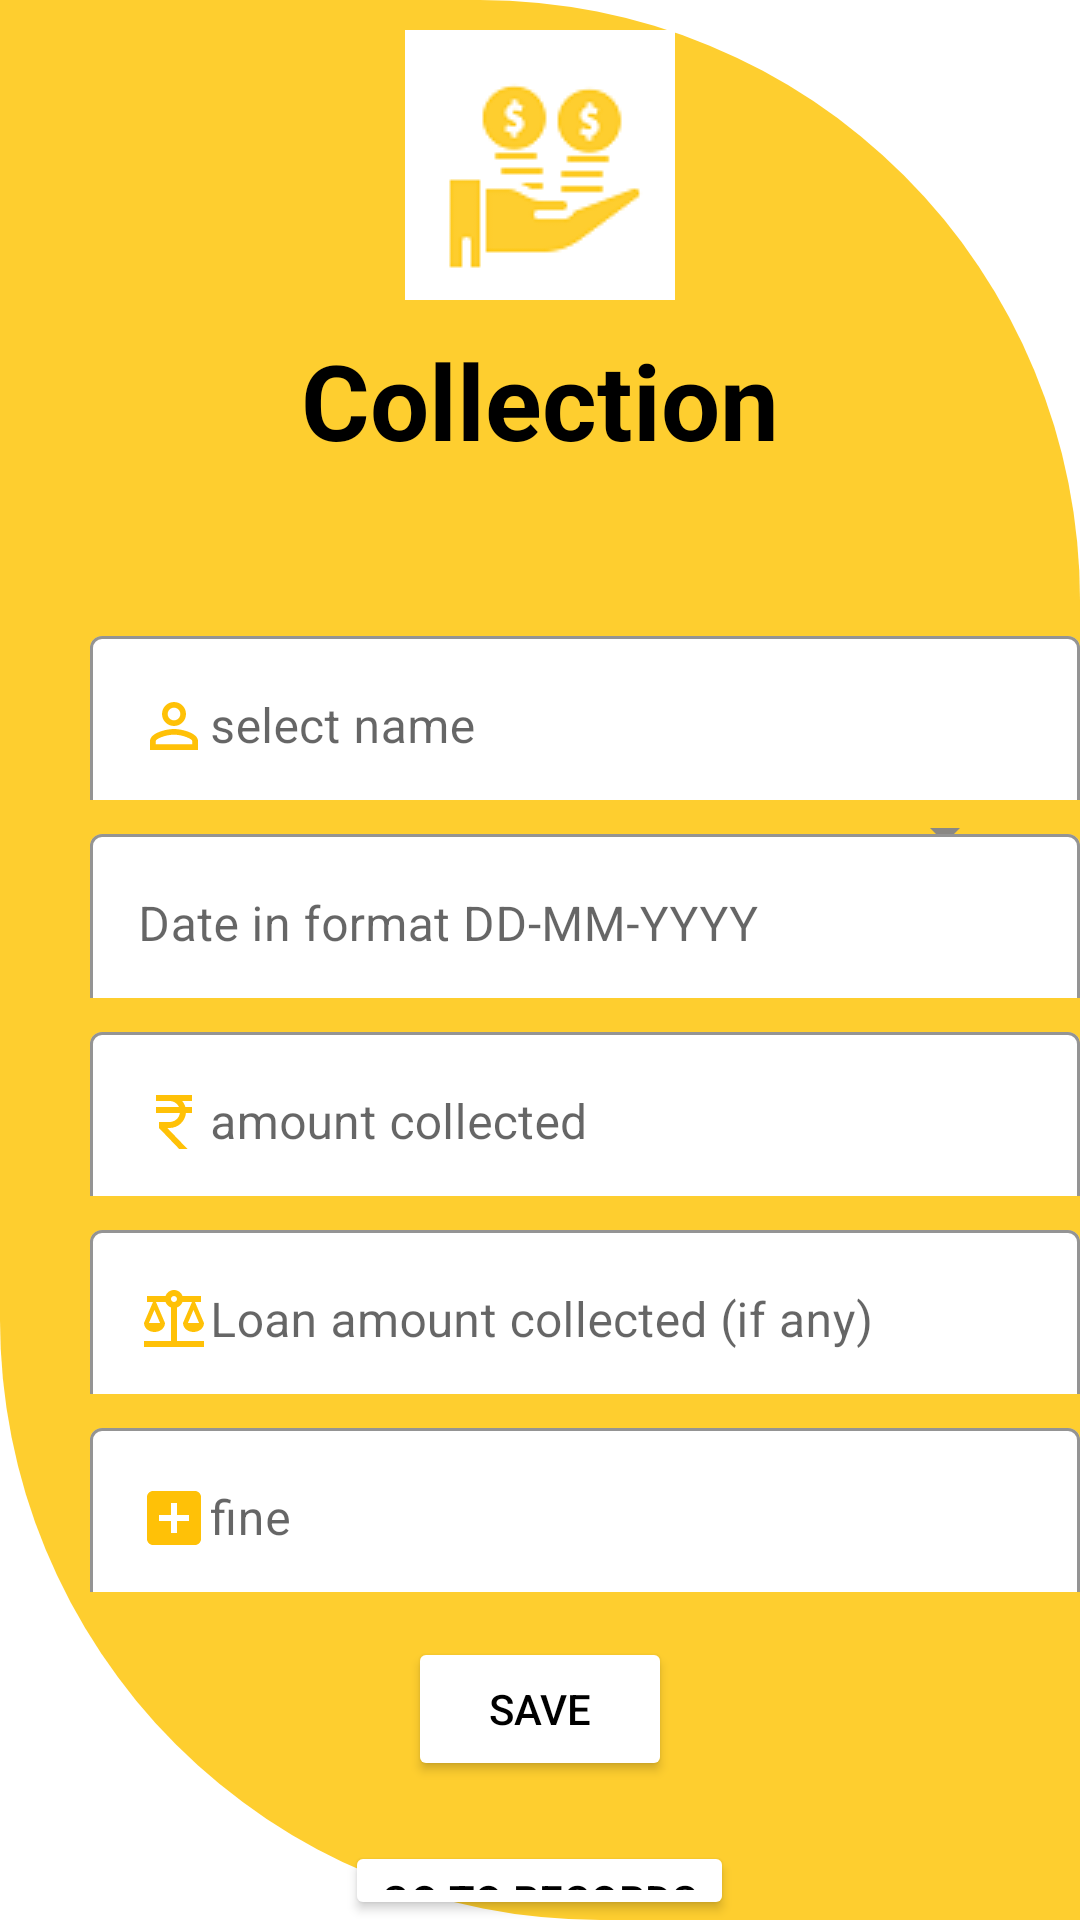

The Android layout XML behind this screen, and the referenced resources:
<!-- AndroidManifest.xml: application theme Theme.PblApp -->
<!-- res/layout/activity_member_collection.xml -->
<?xml version="1.0" encoding="utf-8"?>
<androidx.constraintlayout.widget.ConstraintLayout xmlns:android="http://schemas.android.com/apk/res/android"
    xmlns:app="http://schemas.android.com/apk/res-auto"
    xmlns:tools="http://schemas.android.com/tools"
    android:layout_width="match_parent"
    android:layout_height="match_parent"
    tools:context=".MemberCollection">
    <RelativeLayout
        android:layout_width="match_parent"
        android:layout_height="match_parent"

        android:background="@drawable/design"

        tools:ignore="MissingConstraints">

        <TextView
            android:id="@+id/collect"
            android:layout_width="match_parent"
            android:layout_height="wrap_content"
            android:layout_marginStart="50dp"
            android:layout_marginTop="10dp"
            android:layout_marginEnd="50dp"
            android:layout_marginBottom="50dp"
            android:drawableTop="@drawable/coincollecting"
            android:drawablePadding="10dp"
            android:gravity="center"
            android:text="@string/colltext1"
            android:textColor="@color/black"
            android:textSize="35sp"
            android:textStyle="bold" />

        <com.google.android.material.textfield.TextInputLayout
            android:layout_width="350dp"
            android:layout_height="60dp"
            android:id="@+id/ced"
            android:layout_below="@id/collect"
            android:layout_marginStart="30dp"
            app:boxBackgroundColor="@color/white"
            android:layout_gravity="center"
            style="@style/Widget.MaterialComponents.TextInputLayout.OutlinedBox"
            app:boxStrokeColor="#000000"
            android:hint="@string/rmememtxt2"
            android:layout_marginBottom="6dp"
            app:hintTextColor="@color/black"

            >

            <com.google.android.material.textfield.TextInputEditText
                android:layout_width="match_parent"
                android:layout_height="60dp"
                android:drawableLeft="@drawable/username"
                android:inputType="text" />

        </com.google.android.material.textfield.TextInputLayout>

        <Spinner
            android:id="@+id/spinner"
            android:layout_width="70dp"
            android:layout_height="60dp"
            android:layout_alignBaseline="@id/ced"
            android:layout_alignParentRight="true"
            android:layout_marginEnd="21dp"
            android:backgroundTint="@color/hint"
            android:name="spinner" />

        <com.google.android.material.textfield.TextInputLayout
            android:layout_width="350dp"
            android:layout_height="60dp"
            android:id="@+id/collectionDate"
            android:layout_below="@id/ced"
            android:layout_marginStart="30dp"
            app:boxBackgroundColor="@color/white"
            android:layout_marginBottom="6dp"
            android:layout_gravity="center"
            style="@style/Widget.MaterialComponents.TextInputLayout.OutlinedBox"
            app:boxStrokeColor="#000000"
            android:hint="@string/colltext7"

            app:hintTextColor="@color/black"

            >
            <com.google.android.material.textfield.TextInputEditText
                android:layout_width="match_parent"
                android:layout_height="60dp"
                android:drawableLeft="@drawable/calender"
                android:inputType="text"
                />

        </com.google.android.material.textfield.TextInputLayout>


        <com.google.android.material.textfield.TextInputLayout
            android:layout_width="350dp"
            android:layout_height="60dp"
            android:id="@+id/amount"
            android:layout_below="@id/collectionDate"
            android:layout_marginStart="30dp"
            app:boxBackgroundColor="@color/white"
            android:layout_gravity="center"
            style="@style/Widget.MaterialComponents.TextInputLayout.OutlinedBox"
            app:boxStrokeColor="#000000"
            android:hint="@string/colltext3"
            android:layout_marginBottom="6dp"
            app:hintTextColor="@color/black"

            >
            <com.google.android.material.textfield.TextInputEditText
                android:layout_width="match_parent"
                android:layout_height="60dp"
                android:drawableLeft="@drawable/ammount"
                android:inputType="number"
                />

        </com.google.android.material.textfield.TextInputLayout>

        <com.google.android.material.textfield.TextInputLayout
            android:layout_width="350dp"
            android:layout_height="60dp"
            android:id="@+id/amountLoan"
            android:layout_below="@id/amount"
            android:layout_marginStart="30dp"
            app:boxBackgroundColor="@color/white"
            android:layout_gravity="center"
            style="@style/Widget.MaterialComponents.TextInputLayout.OutlinedBox"
            app:boxStrokeColor="#000000"
            android:hint="@string/colltext8"
            android:layout_marginBottom="6dp"
            app:hintTextColor="@color/black"

            >
            <com.google.android.material.textfield.TextInputEditText
                android:layout_width="match_parent"
                android:layout_height="60dp"
                android:drawableLeft="@drawable/loanicon"
                android:inputType="number"
                />
        </com.google.android.material.textfield.TextInputLayout>



        <com.google.android.material.textfield.TextInputLayout
            android:layout_width="350dp"
            android:layout_height="60dp"
            android:id="@+id/fine"
            android:layout_below="@id/amountLoan"
            android:layout_marginStart="30dp"
            app:boxBackgroundColor="@color/white"
            android:layout_gravity="center"
            style="@style/Widget.MaterialComponents.TextInputLayout.OutlinedBox"
            app:boxStrokeColor="#000000"
            android:hint="@string/colltext4"
            android:layout_marginBottom="15dp"
            app:hintTextColor="@color/black"
            >
            <com.google.android.material.textfield.TextInputEditText
                android:layout_width="match_parent"
                android:layout_height="60dp"
                android:drawableLeft="@drawable/fine"
                android:inputType="number"
                />

        </com.google.android.material.textfield.TextInputLayout>


        <Button
            android:id="@+id/save"
            android:layout_width="wrap_content"
            android:layout_height="wrap_content"
            android:layout_below="@id/fine"
            android:layout_centerHorizontal="true"
            android:layout_marginTop="0dp"
            android:layout_marginBottom="20dp"
            android:backgroundTint="@color/white"
            android:text="@string/colltext5"
            android:textColor="@color/black" />
        <Button
            android:layout_width="wrap_content"
            android:layout_height="wrap_content"
            android:id="@+id/rec"
            android:layout_below="@id/save"
            android:backgroundTint="@color/white"
            android:text="@string/colltext6"
            android:textColor="@color/black"
            android:layout_centerHorizontal="true"
            />
    </RelativeLayout>

</androidx.constraintlayout.widget.ConstraintLayout>
<!-- resources referenced by this layout -->
<resources>
  <color name="black">#FF000000</color>
  <color name="hint">#8A8884</color>
  <color name="white">#FFFFFFFF</color>
  <!-- drawable ammount (drawable) -->
  <vector android:height="24dp" android:tint="#FFC107"
      android:viewportHeight="24" android:viewportWidth="24"
      android:width="24dp" xmlns:android="http://schemas.android.com/apk/res/android">
      <path android:fillColor="@android:color/white" android:pathData="M13.66,7C13.1,5.82 11.9,5 10.5,5L6,5V3h12v2l-3.26,0c0.48,0.58 0.84,1.26 1.05,2L18,7v2l-2.02,0c-0.25,2.8 -2.61,5 -5.48,5H9.77l6.73,7h-2.77L7,14v-2h3.5c1.76,0 3.22,-1.3 3.46,-3L6,9V7L13.66,7z"/>
  </vector>
  <!-- drawable coincollecting: png bitmap (drawable, 3132 bytes) -->
  <!-- drawable design (drawable) -->
  <shape xmlns:android="http://schemas.android.com/apk/res/android"
      android:shape="rectangle">
      <corners android:bottomLeftRadius="200dp"
          android:topRightRadius="200dp"
          />
      <solid android:color="#fece2f" />
  
      <padding android:left="0dp" android:top="0dp"
          android:right="0dp" android:bottom="0dp" />
  </shape>
  <!-- drawable fine (drawable) -->
  <vector android:height="24dp" android:tint="#FFC107"
      android:viewportHeight="24" android:viewportWidth="24"
      android:width="24dp" xmlns:android="http://schemas.android.com/apk/res/android">
      <path android:fillColor="@android:color/white" android:pathData="M19,3L5,3c-1.11,0 -2,0.9 -2,2v14c0,1.1 0.89,2 2,2h14c1.1,0 2,-0.9 2,-2L21,5c0,-1.1 -0.9,-2 -2,-2zM17,13h-4v4h-2v-4L7,13v-2h4L11,7h2v4h4v2z"/>
  </vector>
  <!-- drawable loanicon (drawable) -->
  <vector android:height="24dp" android:tint="#FFC107"
      android:viewportHeight="24" android:viewportWidth="24"
      android:width="24dp" xmlns:android="http://schemas.android.com/apk/res/android">
      <path android:fillColor="@android:color/white" android:pathData="M13,7.83c0.85,-0.3 1.53,-0.98 1.83,-1.83H18l-3,7c0,1.66 1.57,3 3.5,3s3.5,-1.34 3.5,-3l-3,-7h2V4h-6.17C14.42,2.83 13.31,2 12,2S9.58,2.83 9.17,4L3,4v2h2l-3,7c0,1.66 1.57,3 3.5,3S9,14.66 9,13L6,6h3.17c0.3,0.85 0.98,1.53 1.83,1.83V19H2v2h20v-2h-9V7.83zM20.37,13h-3.74l1.87,-4.36L20.37,13zM7.37,13H3.63L5.5,8.64L7.37,13zM12,6c-0.55,0 -1,-0.45 -1,-1c0,-0.55 0.45,-1 1,-1s1,0.45 1,1C13,5.55 12.55,6 12,6z"/>
  </vector>
  <!-- drawable username (drawable) -->
  <vector android:height="24dp" android:tint="#FFFFC107"
      android:viewportHeight="24" android:viewportWidth="24"
      android:width="24dp" xmlns:android="http://schemas.android.com/apk/res/android">
      <path android:fillColor="@android:color/white" android:pathData="M12,5.9c1.16,0 2.1,0.94 2.1,2.1s-0.94,2.1 -2.1,2.1S9.9,9.16 9.9,8s0.94,-2.1 2.1,-2.1m0,9c2.97,0 6.1,1.46 6.1,2.1v1.1L5.9,18.1L5.9,17c0,-0.64 3.13,-2.1 6.1,-2.1M12,4C9.79,4 8,5.79 8,8s1.79,4 4,4 4,-1.79 4,-4 -1.79,-4 -4,-4zM12,13c-2.67,0 -8,1.34 -8,4v3h16v-3c0,-2.66 -5.33,-4 -8,-4z"/>
  </vector>
  <string name="colltext1">Collection</string>
  <string name="colltext3">amount collected</string>
  <string name="colltext4">fine</string>
  <string name="colltext5">SAVE</string>
  <string name="colltext6">Go to Records</string>
  <string name="colltext7">Date in format DD-MM-YYYY</string>
  <string name="colltext8">Loan amount collected (if any)</string>
  <string name="rmememtxt2">select name</string>
  <style name="Theme.PblApp" parent="Theme.MaterialComponents.Light">
          
          <item name="colorPrimary">@color/white</item>
          <item name="colorPrimaryVariant">#FFFFFF</item>
          <item name="colorOnPrimary">@color/white</item>
          
          <item name="colorSecondary">@color/teal_200</item>
          <item name="colorSecondaryVariant">@color/teal_700</item>
          <item name="colorOnSecondary">@color/black</item>
          
          <item name="android:statusBarColor">@color/black</item>
          <item name="android:windowContentTransitions">true</item>
          
      </style>
  <color name="teal_200">#FF03DAC5</color>
  <color name="teal_700">#FF018786</color>
</resources>
